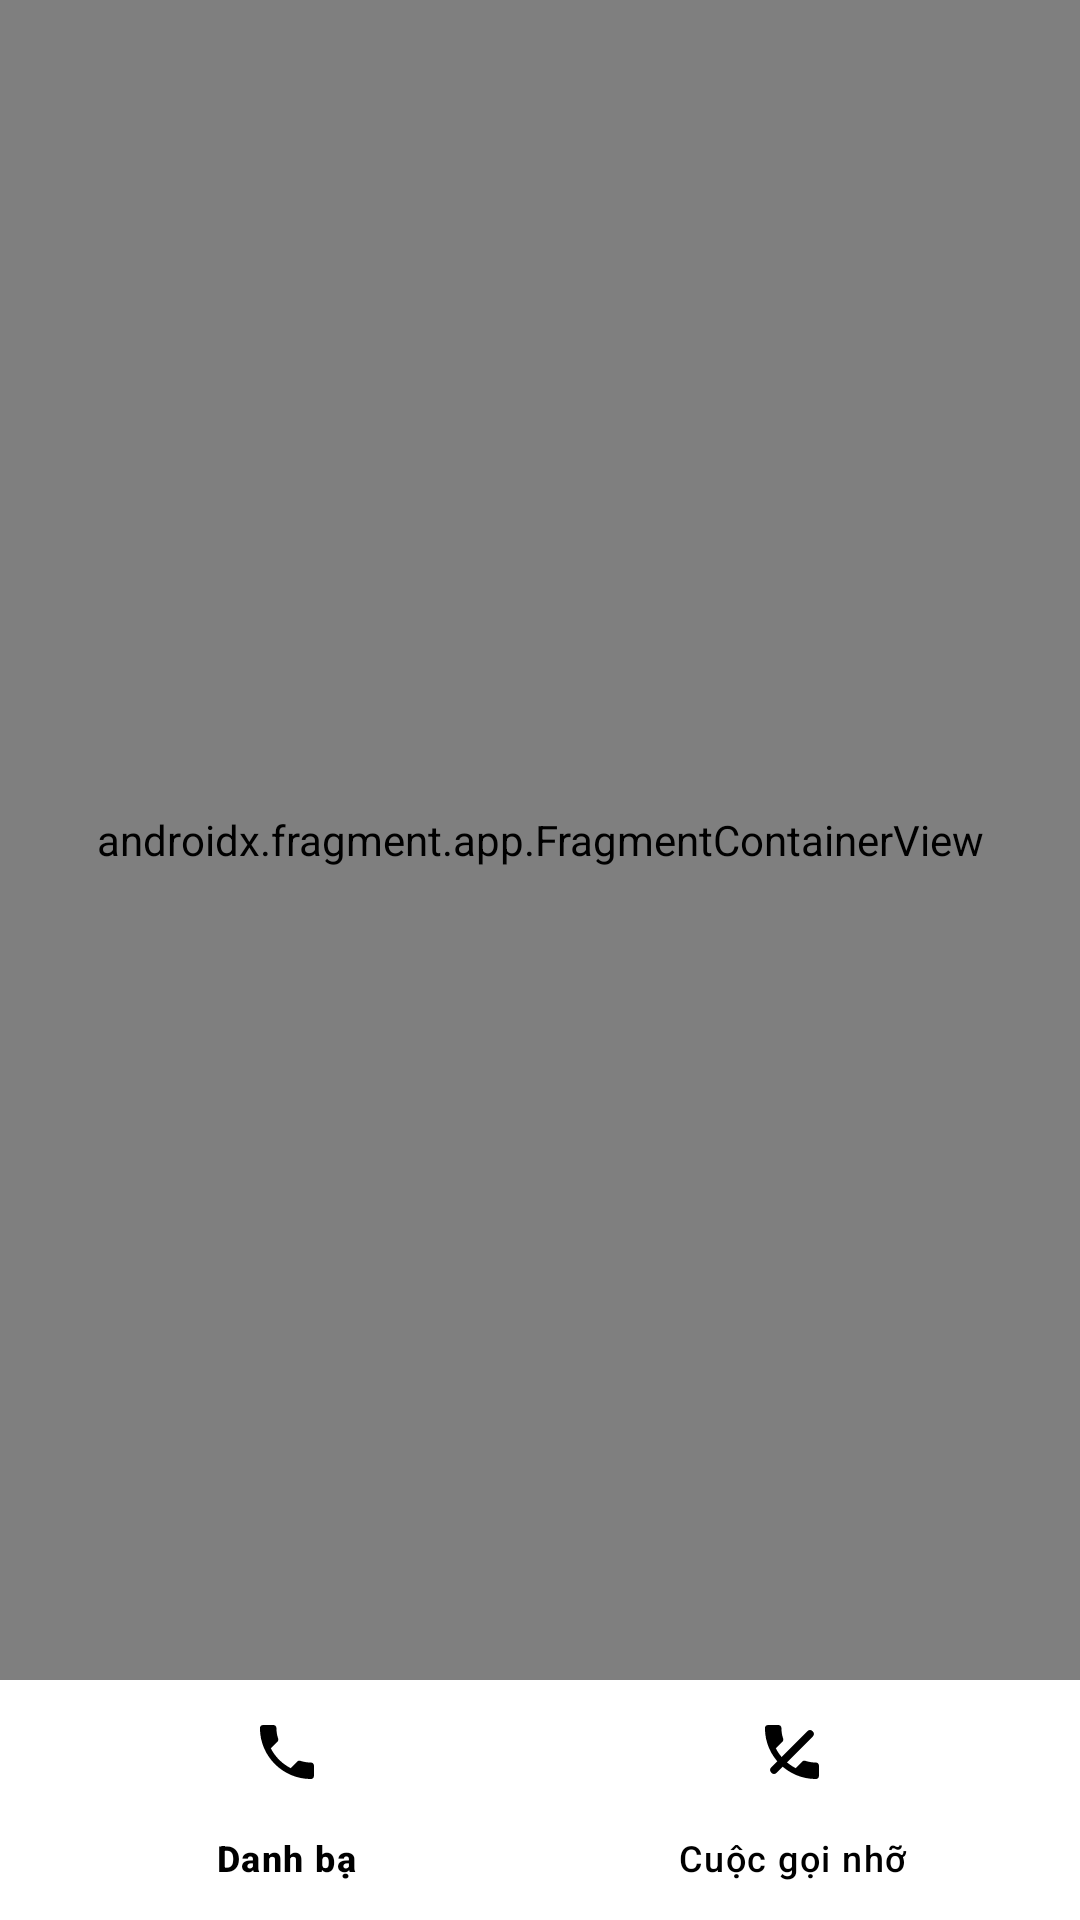

The Android layout XML behind this screen, and the referenced resources:
<!-- AndroidManifest.xml: application theme Theme.SeniorCare -->
<!-- res/layout/activity_contacts.xml -->
<?xml version="1.0" encoding="utf-8"?>
<androidx.constraintlayout.widget.ConstraintLayout xmlns:android="http://schemas.android.com/apk/res/android"
    xmlns:app="http://schemas.android.com/apk/res-auto"
    xmlns:tools="http://schemas.android.com/tools"
    android:layout_width="match_parent"
    android:layout_height="match_parent"
    android:background="@color/white"
    tools:context=".contact.ContactsActivity">

    
    <androidx.fragment.app.FragmentContainerView
        android:id="@+id/nav_host_fragment"
        android:name="androidx.navigation.fragment.NavHostFragment"
        android:layout_width="0dp"
        android:layout_height="0dp"
        app:defaultNavHost="true"
        app:layout_constraintBottom_toTopOf="@+id/bottom_navigation"
        app:layout_constraintEnd_toEndOf="parent"
        app:layout_constraintStart_toStartOf="parent"
        app:layout_constraintTop_toTopOf="parent"
        app:navGraph="@navigation/nav_graph_contacts" />

    
    <com.google.android.material.bottomnavigation.BottomNavigationView
        android:id="@+id/bottom_navigation"
        android:layout_width="0dp"
        android:layout_height="wrap_content"
        app:layout_constraintBottom_toBottomOf="parent"
        app:layout_constraintEnd_toEndOf="parent"
        app:layout_constraintStart_toStartOf="parent"
        android:background="@color/white"
        app:itemIconTint="@color/black"
        app:itemTextColor="@color/black"
        app:menu="@menu/bottom_nav_menu_contacts" />

</androidx.constraintlayout.widget.ConstraintLayout>
<!-- resources referenced by this layout -->
<resources>
  <color name="black">#FF000000</color>
  <color name="white">#FFFFFFFF</color>
  <style name="Theme.SeniorCare" parent="Base.Theme.SeniorCare" />
  <style name="Base.Theme.SeniorCare" parent="Theme.Material3.DayNight.NoActionBar">
          
          
          <item name="colorPrimary">@color/black</item>
          <item name="colorPrimaryVariant">@color/dark_white</item>
          <item name="colorOnPrimary">@color/white</item>
          
          <item name="colorSecondary">@color/teal_200</item>
          <item name="colorSecondaryVariant">@color/teal_700</item>
          <item name="colorOnSecondary">@color/black</item>
          
          <item name="android:statusBarColor" tools:targetApi="l">@color/dark_white</item>
          
          <item name="android:windowLightStatusBar" tools:targetApi="m">true</item>
          
      </style>
  <color name="dark_white">#F5F5F5</color>
  <color name="teal_200">#FF03DAC5</color>
  <color name="teal_700">#FF018786</color>
</resources>
